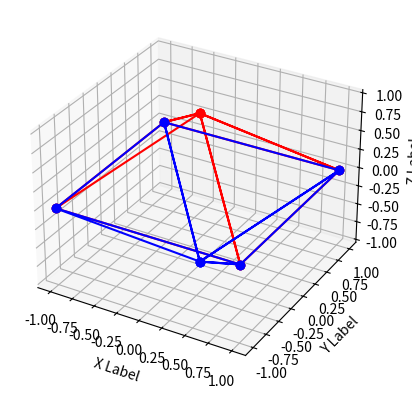

Write the Python code that produced this figure.
import numpy as np
from mpl_toolkits.mplot3d import Axes3D
import matplotlib.pyplot as plt

# 设置画布
fig = plt.figure()
ax = fig.add_subplot(projection='3d')
ax.set_xlabel('X Label')
ax.set_ylabel('Y Label')
ax.set_zlabel('Z Label')

# 设置x、y、z轴数据
x = np.array([0, -1, 1, 0, 1, 1, 0, 1, -1, 0, -1, -1])
y = np.array([0, -1, -1, 0, -1, 1, 0, 1, 1, 0, 1, -1])
z1 = np.array([1, 0, 0, 1, 0, 0, 1, 0, 0, 1, 0, 0])
z2 = -z1


# 使用plot画3D线图
plt.plot(x, y, z1, 'r', marker='o')
plt.plot(x, y, z2, 'b', marker='o')
ax.set_zticks([-1, -0.75, -0.5, -0.25, 0, 0.25, 0.5, 0.75, 1])
ax.set_xticks([-1, -0.75, -0.5, -0.25, 0, 0.25, 0.5, 0.75, 1])
ax.set_yticks([-1, -0.75, -0.5, -0.25, 0, 0.25, 0.5, 0.75, 1])

# 显示线图
plt.show()